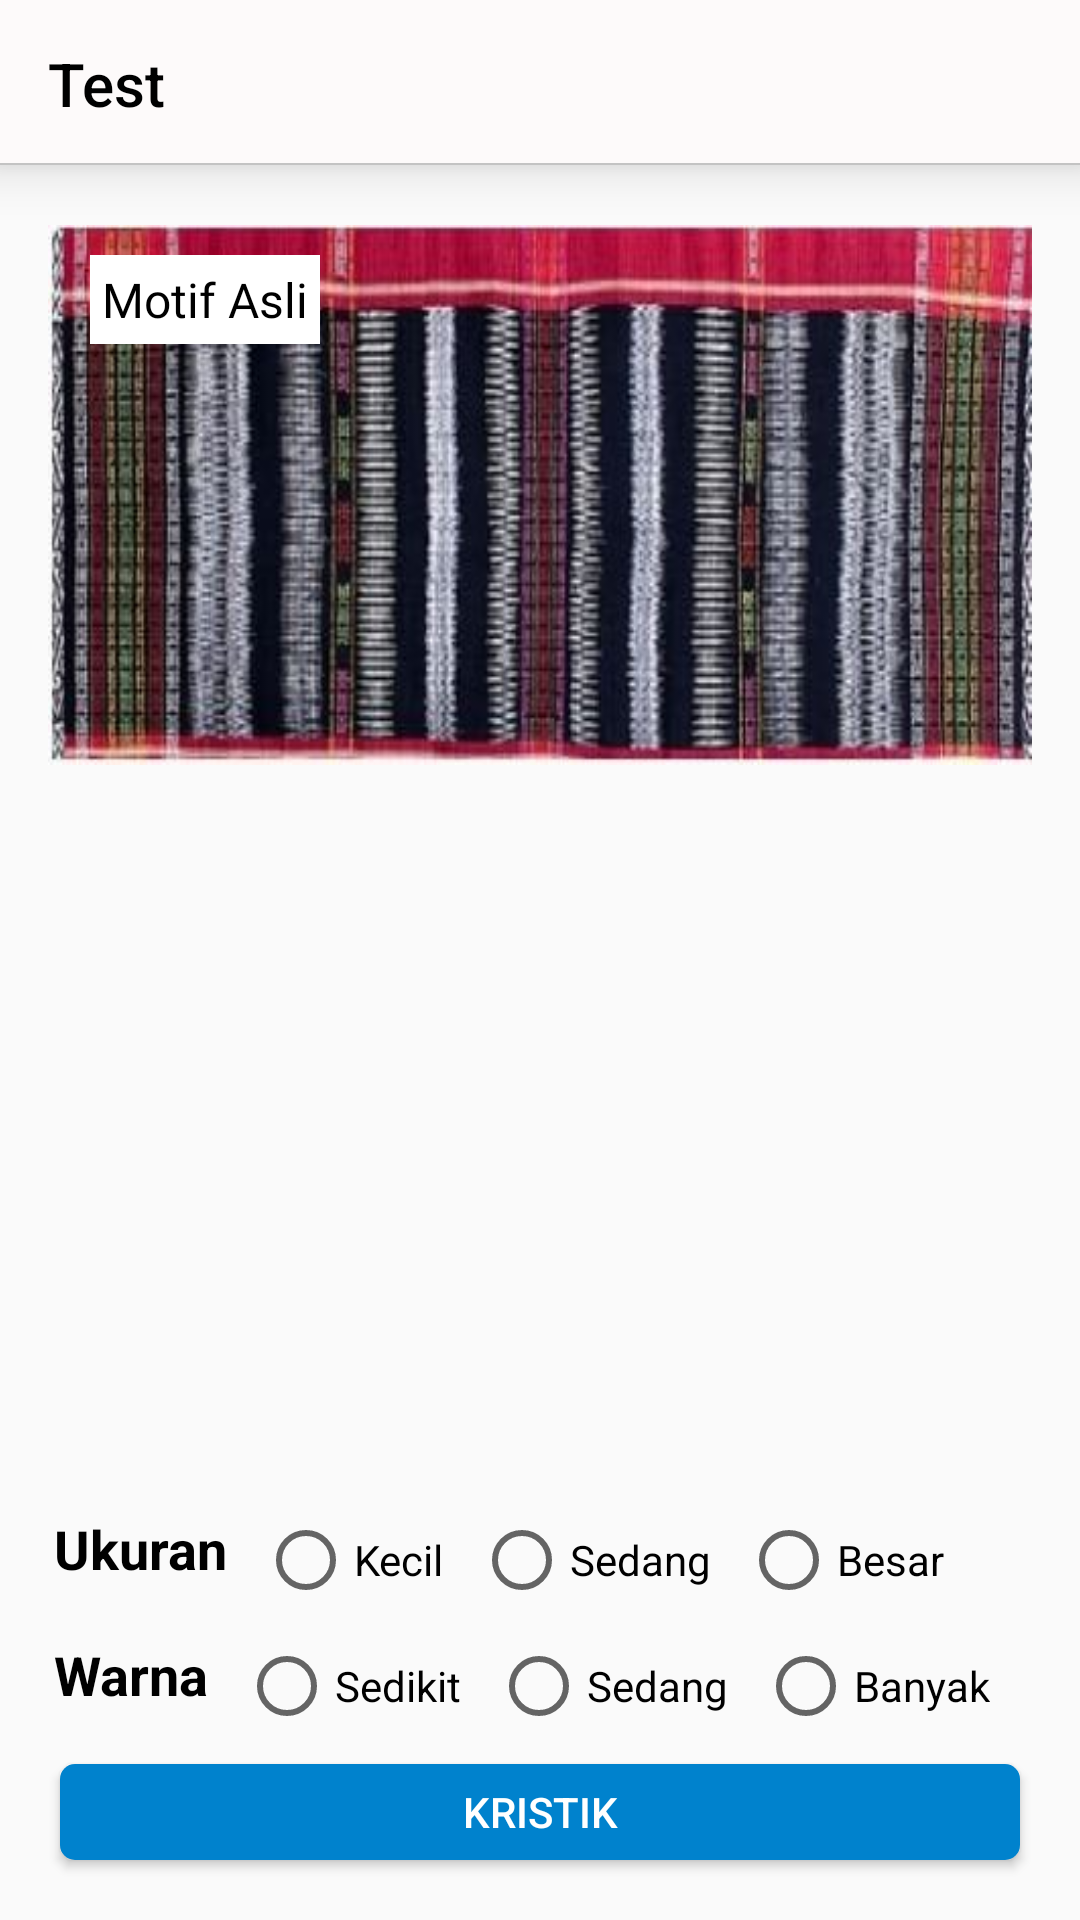

This screen was rendered from an Android layout file. Write that file and the resources it references.
<!-- AndroidManifest.xml: activity theme AppTheme2 -->
<!-- res/layout/activity_pilih_kristik.xml -->
<?xml version="1.0" encoding="utf-8"?>
<android.support.constraint.ConstraintLayout xmlns:android="http://schemas.android.com/apk/res/android"
    xmlns:app="http://schemas.android.com/apk/res-auto"
    xmlns:tools="http://schemas.android.com/tools"
    android:layout_width="match_parent"
    android:layout_height="match_parent"
    tools:context=".activity.PilihKristikActivity">


    <android.support.v7.widget.Toolbar
        android:id="@+id/toolbar"
        android:layout_width="match_parent"
        android:layout_height="wrap_content"
        app:layout_constraintTop_toTopOf="parent"
        app:layout_constraintRight_toRightOf="parent"
        app:layout_constraintLeft_toLeftOf="parent"
        android:background="@drawable/white_grey_border_bottom"
        android:minHeight="?attr/actionBarSize"
        app:titleTextColor="@color/colorNavIcon"
        android:elevation="10dp"
        app:title="Test"
        android:theme="@style/ThemeOverlay.AppCompat.Dark" />

    <LinearLayout
        android:id="@+id/linearLayout"
        android:layout_width="match_parent"
        android:layout_height="match_parent"
        android:layout_marginTop="65dp"
        android:orientation="vertical"
        app:layout_constraintBottom_toTopOf="@+id/linearLayout2"
        app:layout_constraintLeft_toLeftOf="parent"
        app:layout_constraintRight_toRightOf="parent"
        app:layout_constraintTop_toBottomOf="@id/toolbar">

        <RelativeLayout
            android:layout_width="wrap_content"
            android:layout_height="wrap_content"
            android:layout_marginStart="16dp"
            android:layout_marginTop="10dp"
            android:layout_marginEnd="16dp">

            <ImageView
                android:id="@+id/imageView4"
                android:layout_width="match_parent"
                android:layout_height="180dp"
                android:layout_alignParentStart="true"
                android:layout_alignParentTop="true"
                android:contentDescription="@string/nama_ulos2"
                android:scaleType="fitXY"
                app:srcCompat="@drawable/bintangmaratur" />

            <TextView
                android:id="@+id/textView3"
                android:layout_width="wrap_content"
                android:layout_height="wrap_content"
                android:layout_alignParentStart="true"
                android:layout_alignParentTop="true"
                android:layout_marginStart="14dp"
                android:layout_marginTop="10dp"
                android:background="#ffffff"
                android:fontFamily="@font/roboto_black"
                android:padding="4dp"
                android:text="@string/jenis_motif"
                android:textColor="@color/colorNavText"
                android:textSize="16sp" />

        </RelativeLayout>

    </LinearLayout>

    <LinearLayout
        android:id="@+id/linearLayout2"
        android:layout_width="match_parent"
        android:layout_height="wrap_content"
        android:orientation="horizontal"
        app:layout_constraintBottom_toTopOf="@id/linearLayout3"
        android:layout_margin="10dp"
        android:paddingLeft="8dp"
        android:paddingRight="8dp">

        <TextView
            android:layout_width="wrap_content"
            android:layout_height="wrap_content"
            android:text="Ukuran"
            android:textColor="#000000"
            android:textSize="18sp"
            android:textStyle="bold" />

        <RadioGroup xmlns:android="http://schemas.android.com/apk/res/android"
            android:layout_width="match_parent"
            android:layout_height="wrap_content"
            android:id="@+id/group1"
            android:orientation="horizontal">

            <RadioButton
                android:id="@+id/radioButton1"
                android:layout_width="wrap_content"
                android:layout_height="wrap_content"
                android:layout_marginLeft="10dp"
                android:background="?android:selectableItemBackground"
                android:text="Kecil"
                android:textAlignment="textStart"
                android:textSize="14sp" />

            <RadioButton
                android:id="@+id/radioButton2"
                android:layout_width="wrap_content"
                android:layout_height="wrap_content"
                android:layout_gravity="start"
                android:layout_marginLeft="10dp"
                android:background="?android:selectableItemBackground"
                android:text="Sedang"
                android:textAlignment="textStart"
                android:textSize="14sp" />

            <RadioButton
                android:id="@+id/radioButton3"
                android:layout_width="wrap_content"
                android:layout_height="wrap_content"
                android:layout_gravity="start"
                android:layout_marginLeft="10dp"
                android:background="?android:selectableItemBackground"
                android:text="Besar"
                android:textAlignment="textStart"
                android:textSize="14sp" />

        </RadioGroup>


    </LinearLayout>

    <LinearLayout
        android:id="@+id/linearLayout3"
        android:layout_width="match_parent"
        android:layout_height="wrap_content"
        android:layout_marginBottom="8dp"
        android:orientation="horizontal"
        android:layout_margin="10dp"
        android:paddingLeft="8dp"
        android:paddingRight="8dp"
        app:layout_constraintBottom_toTopOf="@+id/btnKristik">

        <TextView
            android:layout_width="wrap_content"
            android:layout_height="wrap_content"
            android:text="Warna"
            android:textColor="#000000"
            android:textSize="18sp"
            android:textStyle="bold" />

        <RadioGroup xmlns:android="http://schemas.android.com/apk/res/android"
            android:layout_width="match_parent"
            android:layout_height="wrap_content"
            android:id="@+id/group2"
            android:orientation="horizontal">

            <RadioButton
                android:id="@+id/radioButton4"
                android:layout_width="wrap_content"
                android:layout_height="wrap_content"
                android:layout_marginLeft="10dp"
                android:background="?android:selectableItemBackground"
                android:text="Sedikit"
                android:textAlignment="textStart"
                android:textSize="14sp" />

            <RadioButton
                android:id="@+id/radioButton5"
                android:layout_width="wrap_content"
                android:layout_height="wrap_content"
                android:layout_gravity="start"
                android:layout_marginLeft="10dp"
                android:background="?android:selectableItemBackground"
                android:text="Sedang"
                android:textAlignment="textStart"
                android:textSize="14sp" />

            <RadioButton
                android:id="@+id/radioButton6"
                android:layout_width="wrap_content"
                android:layout_height="wrap_content"
                android:layout_gravity="start"
                android:layout_marginLeft="10dp"
                android:background="?android:selectableItemBackground"
                android:text="Banyak"
                android:textAlignment="textStart"
                android:textSize="14sp" />
        </RadioGroup>

    </LinearLayout>

    <Button
        android:id="@+id/btnKristik"
        android:layout_width="match_parent"
        android:layout_height="32dp"
        android:layout_below="@+id/imageViewGenerate"
        android:layout_centerHorizontal="true"
        android:background="@drawable/bgbtntask"
        android:text="Kristik"
        android:layout_margin="20dp"
        app:layout_constraintBottom_toBottomOf="parent"
        android:textColor="@color/cardview_light_background" />

</android.support.constraint.ConstraintLayout>
<!-- resources referenced by this layout -->
<resources>
  <color name="colorNavIcon">#000000</color>
  <color name="colorNavText">#000000</color>
  <!-- drawable bgbtntask (drawable) -->
  <?xml version="1.0" encoding="utf-8"?>
  <shape xmlns:android="http://schemas.android.com/apk/res/android"
      android:shape="rectangle">
  
      <solid
          android:color="@color/colorAccent" >
      </solid>
  
  
      <corners
          android:radius="5dp"   >
      </corners>
  
  </shape>
  <!-- drawable bintangmaratur: jpg bitmap (drawable, 36808 bytes) -->
  <!-- drawable white_grey_border_bottom (drawable) -->
  <?xml version="1.0" encoding="utf-8"?>
  <layer-list
      xmlns:android="http://schemas.android.com/apk/res/android"
      android:layout_width="match_parent"
      android:layout_height="1dp">
  
      <item
          android:bottom="1dp"
          android:right="-1dp"
          android:left="-1dp"
          android:top="-1dp">
  
          <shape android:shape="rectangle">
              <stroke android:width="0.5dp"
                  android:color="#c3c3c3"/>
              <solid android:color="@color/colorPrimary"/>
          </shape>
  
      </item>
  
  </layer-list>
  <string name="jenis_motif">Motif Asli</string>
  <string name="nama_ulos2">Bintang Maratur</string>
  <style name="AppTheme2" parent="Theme.AppCompat.Light.NoActionBar">
          
          <item name="colorPrimary">@color/colorPrimary</item>
          <item name="colorPrimaryDark">@color/colorPrimaryDark</item>
          <item name="colorAccent">@color/colorAccent</item>
      </style>
  <color name="colorAccent">#0082CD</color>
  <color name="colorPrimary">#fdfafa</color>
  <color name="colorPrimaryDark">#e7e8ec</color>
</resources>
